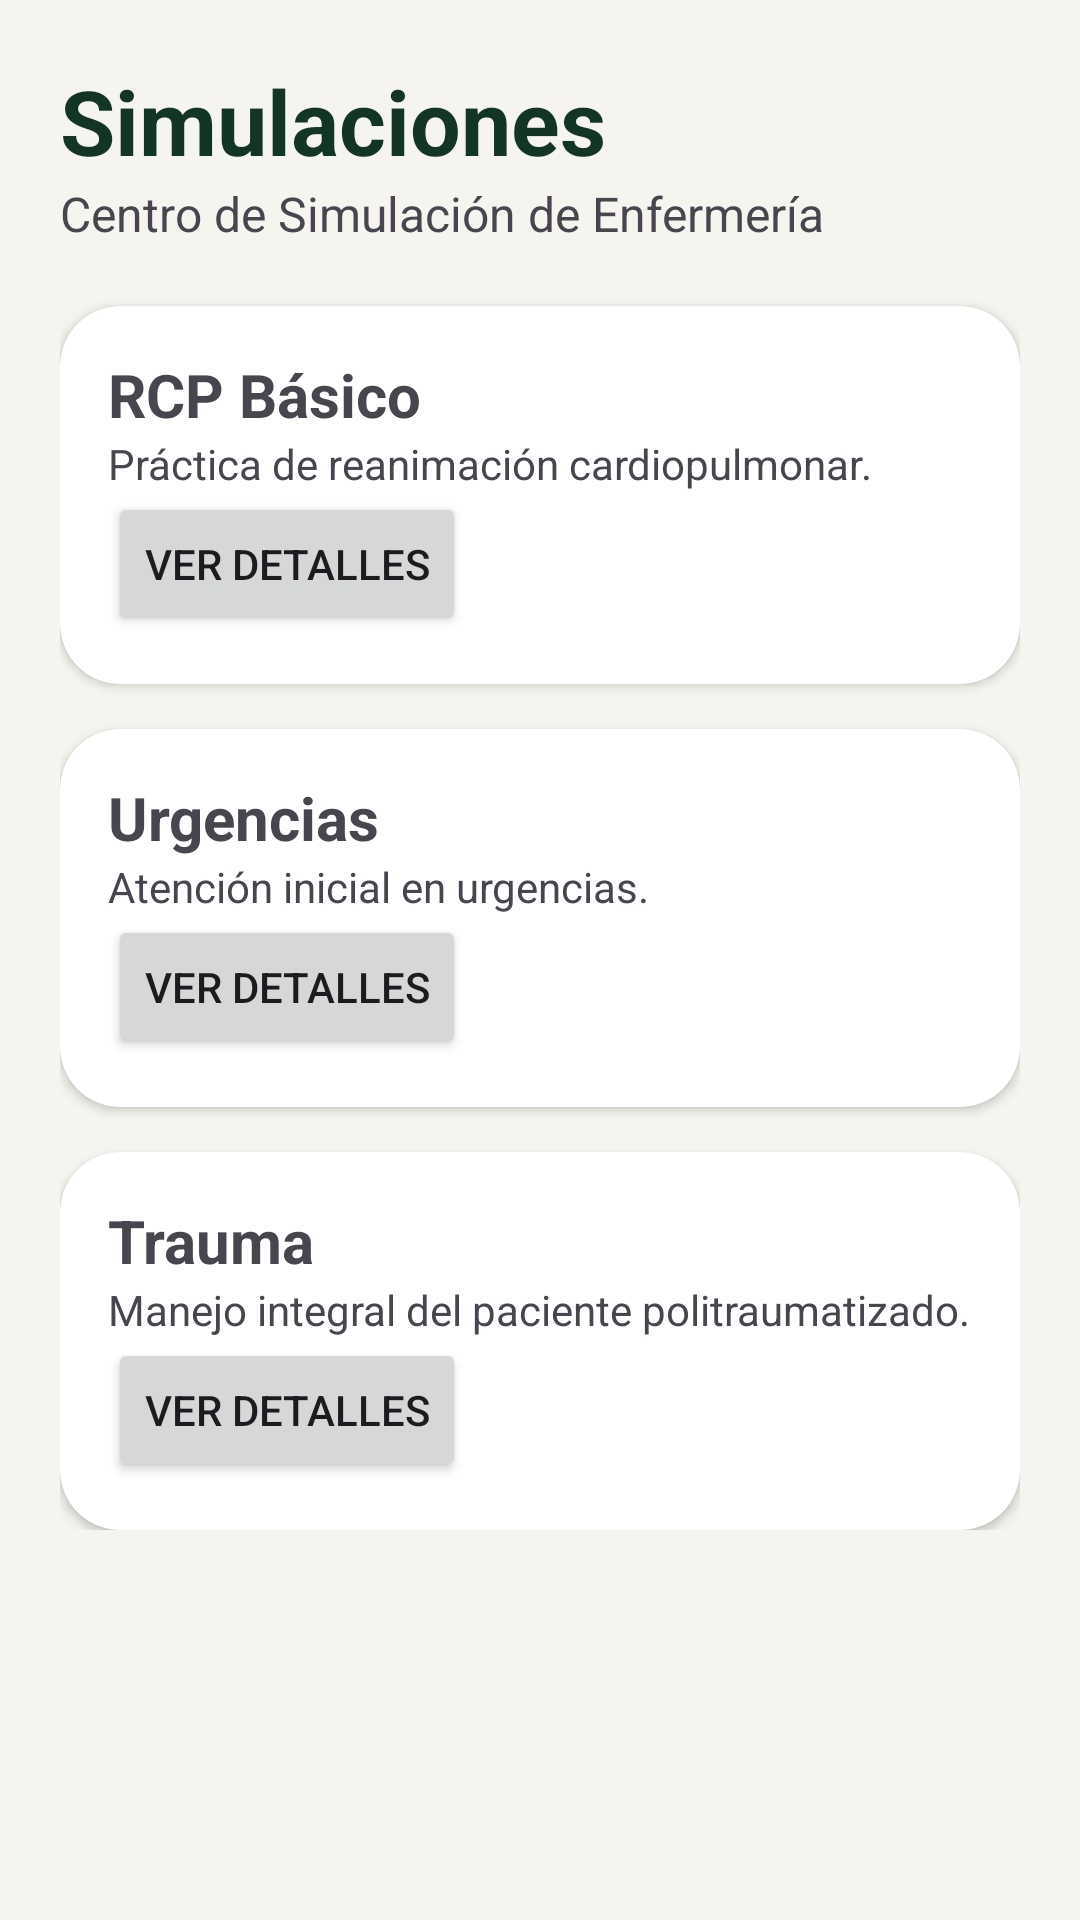

This screen was rendered from an Android layout file. Write that file and the resources it references.
<!-- AndroidManifest.xml: application theme Theme.CentroSimulacionEnfermeria -->
<!-- res/layout/activity_simulaciones.xml -->
<?xml version="1.0" encoding="utf-8"?>
<ScrollView xmlns:android="http://schemas.android.com/apk/res/android"
    xmlns:app="http://schemas.android.com/apk/res-auto"
    android:layout_width="match_parent"
    android:layout_height="match_parent"
    android:background="#F6F4EE">

    <LinearLayout
        android:layout_width="match_parent"
        android:layout_height="wrap_content"
        android:orientation="vertical"
        android:padding="20dp">

        <TextView
            android:layout_width="wrap_content"
            android:layout_height="wrap_content"
            android:text="Simulaciones"
            android:textSize="30sp"
            android:textStyle="bold"
            android:textColor="#123524"/>

        <TextView
            android:layout_width="wrap_content"
            android:layout_height="wrap_content"
            android:text="Centro de Simulación de Enfermería"
            android:textSize="16sp"
            android:layout_marginBottom="20dp"/>

        <androidx.cardview.widget.CardView
            android:layout_width="match_parent"
            android:layout_height="wrap_content"
            android:layout_marginBottom="15dp"
            app:cardCornerRadius="20dp">

            <LinearLayout
                android:layout_width="match_parent"
                android:layout_height="wrap_content"
                android:orientation="vertical"
                android:padding="16dp">

                <TextView
                    android:layout_width="wrap_content"
                    android:layout_height="wrap_content"
                    android:text="RCP Básico"
                    android:textStyle="bold"
                    android:textSize="20sp"/>

                <TextView
                    android:layout_width="wrap_content"
                    android:layout_height="wrap_content"
                    android:text="Práctica de reanimación cardiopulmonar."/>

                <Button
                    android:id="@+id/btnRcp"
                    android:layout_width="wrap_content"
                    android:layout_height="wrap_content"
                    android:text="Ver Detalles"/>
            </LinearLayout>

        </androidx.cardview.widget.CardView>

        <androidx.cardview.widget.CardView
            android:layout_width="match_parent"
            android:layout_height="wrap_content"
            android:layout_marginBottom="15dp"
            app:cardCornerRadius="20dp">

            <LinearLayout
                android:layout_width="match_parent"
                android:layout_height="wrap_content"
                android:orientation="vertical"
                android:padding="16dp">

                <TextView
                    android:layout_width="wrap_content"
                    android:layout_height="wrap_content"
                    android:text="Urgencias"
                    android:textStyle="bold"
                    android:textSize="20sp"/>

                <TextView
                    android:layout_width="wrap_content"
                    android:layout_height="wrap_content"
                    android:text="Atención inicial en urgencias."/>

                <Button
                    android:id="@+id/btnUrgencias"
                    android:layout_width="wrap_content"
                    android:layout_height="wrap_content"
                    android:text="Ver Detalles"/>
            </LinearLayout>

        </androidx.cardview.widget.CardView>

        <androidx.cardview.widget.CardView
            android:layout_width="match_parent"
            android:layout_height="wrap_content"
            app:cardCornerRadius="20dp">

            <LinearLayout
                android:layout_width="match_parent"
                android:layout_height="wrap_content"
                android:orientation="vertical"
                android:padding="16dp">

                <TextView
                    android:layout_width="wrap_content"
                    android:layout_height="wrap_content"
                    android:text="Trauma"
                    android:textStyle="bold"
                    android:textSize="20sp"/>

                <TextView
                    android:layout_width="wrap_content"
                    android:layout_height="wrap_content"
                    android:text="Manejo integral del paciente politraumatizado."/>

                <Button
                    android:id="@+id/btnTrauma"
                    android:layout_width="wrap_content"
                    android:layout_height="wrap_content"
                    android:text="Ver Detalles"/>
            </LinearLayout>

        </androidx.cardview.widget.CardView>

    </LinearLayout>

</ScrollView>
<!-- resources referenced by this layout -->
<resources>
  <style name="Theme.CentroSimulacionEnfermeria" parent="Base.Theme.CentroSimulacionEnfermeria" />
  <style name="Base.Theme.CentroSimulacionEnfermeria" parent="Theme.Material3.DayNight.NoActionBar">
          
          
      </style>
</resources>
